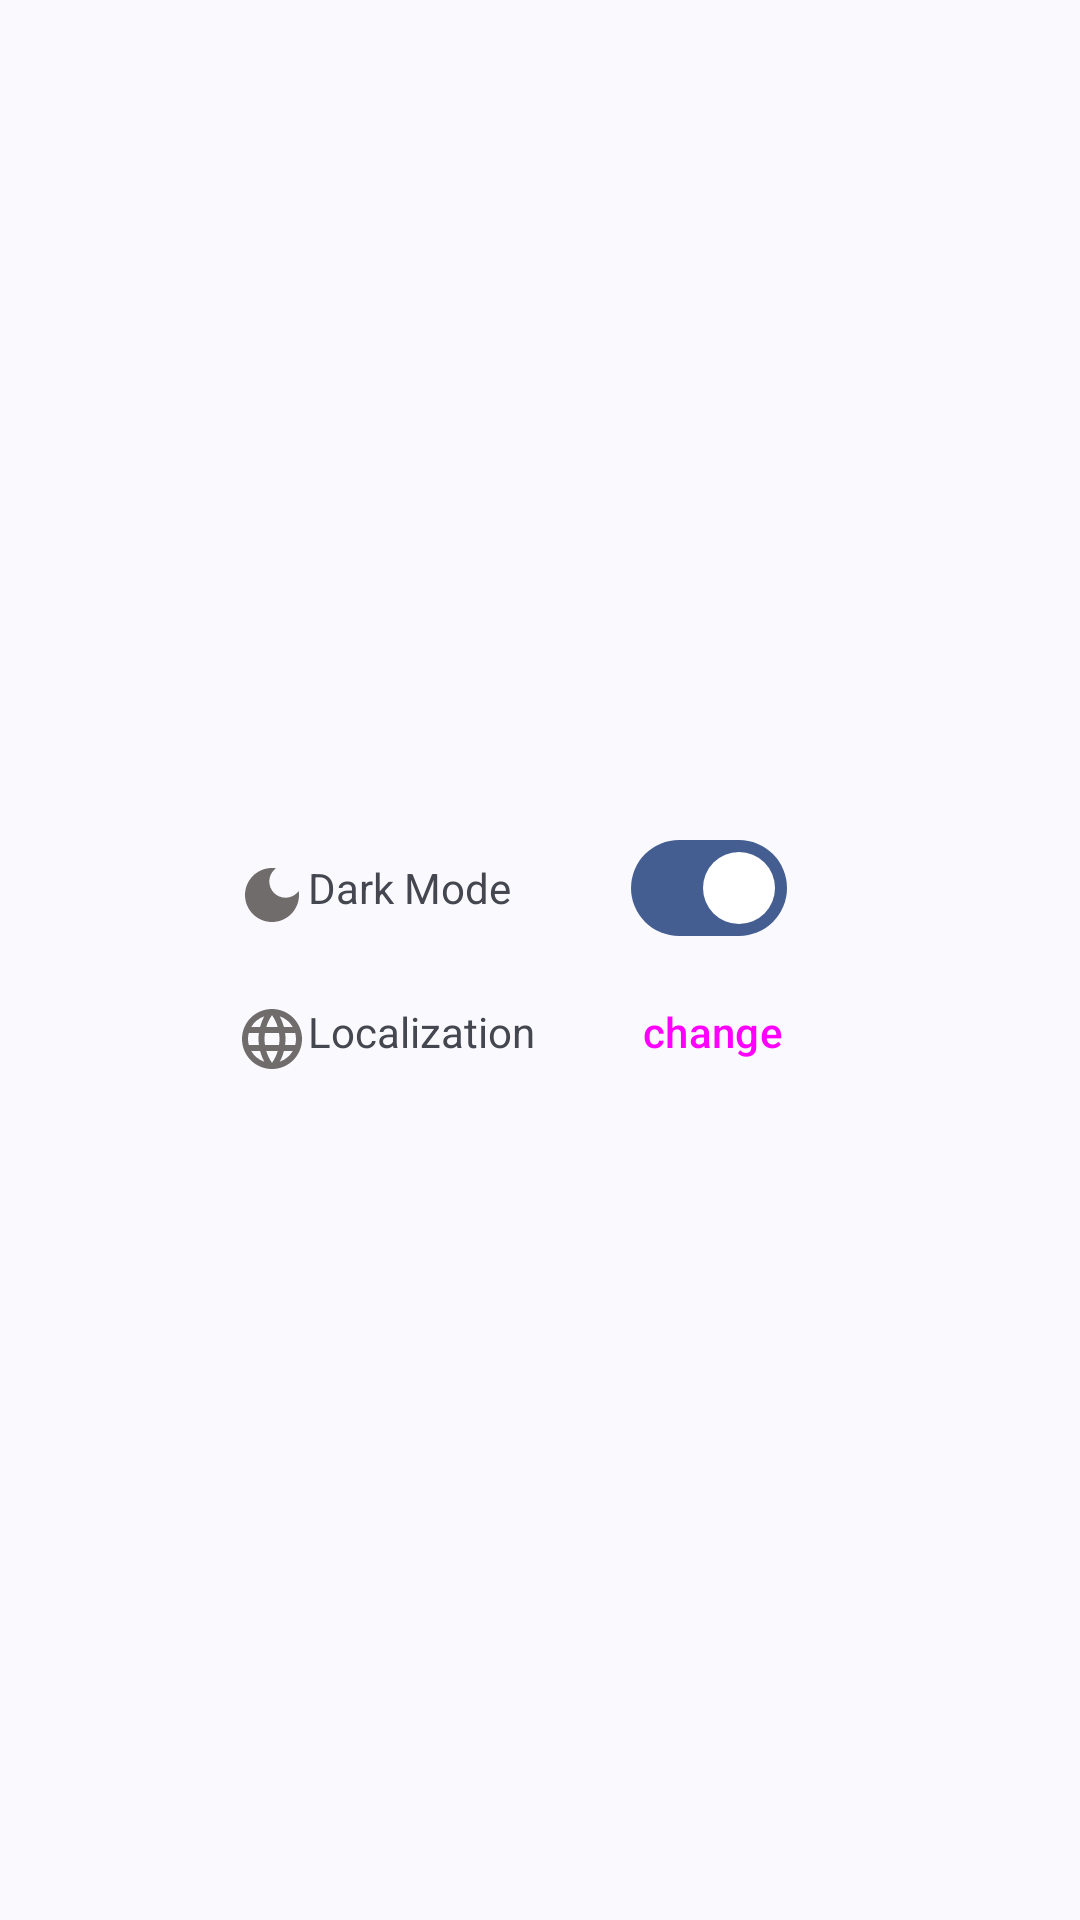

Write the Android layout XML for this screen, with the resource values it uses.
<!-- AndroidManifest.xml: application theme Theme.StoryApp -->
<!-- res/layout/fragment_settings.xml -->
<?xml version="1.0" encoding="utf-8"?>
<androidx.constraintlayout.widget.ConstraintLayout xmlns:android="http://schemas.android.com/apk/res/android"
    xmlns:app="http://schemas.android.com/apk/res-auto"
    xmlns:tools="http://schemas.android.com/tools"
    android:layout_width="match_parent"
    android:layout_height="match_parent"
    tools:context=".ui.primary.settings.SettingsFragment">

    <LinearLayout
        android:id="@+id/ll_simple_content_settings"
        android:layout_width="wrap_content"
        android:layout_height="wrap_content"
        android:orientation="vertical"
        app:layout_constraintBottom_toBottomOf="parent"
        app:layout_constraintEnd_toEndOf="parent"
        app:layout_constraintStart_toStartOf="parent"
        app:layout_constraintTop_toTopOf="parent">

        <LinearLayout
            android:layout_width="match_parent"
            android:layout_height="match_parent"
            android:orientation="horizontal">

            <TextView
                android:layout_width="wrap_content"
                android:layout_height="wrap_content"
                android:drawableStart="@drawable/ic_dark_mode"
                android:text="@string/dark_mode"
                android:layout_marginEnd="40dp"
                android:textSize="14sp" />

            <com.google.android.material.materialswitch.MaterialSwitch
                android:id="@+id/switch_dark"
                android:layout_width="wrap_content"
                android:layout_height="wrap_content"
                android:checked="true"/>

        </LinearLayout>

        <LinearLayout
            android:layout_width="match_parent"
            android:layout_height="match_parent"
            android:orientation="horizontal">

            <TextView
                android:layout_width="wrap_content"
                android:layout_height="wrap_content"
                android:drawableStart="@drawable/ic_localization"
                android:text="@string/localization"
                android:layout_marginEnd="15dp"
                android:textSize="14sp" />

            <Button
                android:id="@+id/btn_localization"
                style="@style/Widget.Material3.Button.TextButton"
                android:layout_width="wrap_content"
                android:layout_height="wrap_content"
                android:text="change"
                />

        </LinearLayout>

    </LinearLayout>

</androidx.constraintlayout.widget.ConstraintLayout>
<!-- resources referenced by this layout -->
<resources>
  <!-- drawable ic_dark_mode (drawable) -->
  <vector android:height="24dp" android:tint="#716C6C"
      android:viewportHeight="24" android:viewportWidth="24"
      android:width="24dp" xmlns:android="http://schemas.android.com/apk/res/android">
      <path android:fillColor="@android:color/white" android:pathData="M12,3c-4.97,0 -9,4.03 -9,9s4.03,9 9,9s9,-4.03 9,-9c0,-0.46 -0.04,-0.92 -0.1,-1.36c-0.98,1.37 -2.58,2.26 -4.4,2.26c-2.98,0 -5.4,-2.42 -5.4,-5.4c0,-1.81 0.89,-3.42 2.26,-4.4C12.92,3.04 12.46,3 12,3L12,3z"/>
  </vector>
  <!-- drawable ic_localization (drawable) -->
  <vector android:height="24dp" android:tint="#716C6C"
      android:viewportHeight="24" android:viewportWidth="24"
      android:width="24dp" xmlns:android="http://schemas.android.com/apk/res/android">
      <path android:fillColor="@android:color/white" android:pathData="M11.99,2C6.47,2 2,6.48 2,12s4.47,10 9.99,10C17.52,22 22,17.52 22,12S17.52,2 11.99,2zM18.92,8h-2.95c-0.32,-1.25 -0.78,-2.45 -1.38,-3.56 1.84,0.63 3.37,1.91 4.33,3.56zM12,4.04c0.83,1.2 1.48,2.53 1.91,3.96h-3.82c0.43,-1.43 1.08,-2.76 1.91,-3.96zM4.26,14C4.1,13.36 4,12.69 4,12s0.1,-1.36 0.26,-2h3.38c-0.08,0.66 -0.14,1.32 -0.14,2 0,0.68 0.06,1.34 0.14,2L4.26,14zM5.08,16h2.95c0.32,1.25 0.78,2.45 1.38,3.56 -1.84,-0.63 -3.37,-1.9 -4.33,-3.56zM8.03,8L5.08,8c0.96,-1.66 2.49,-2.93 4.33,-3.56C8.81,5.55 8.35,6.75 8.03,8zM12,19.96c-0.83,-1.2 -1.48,-2.53 -1.91,-3.96h3.82c-0.43,1.43 -1.08,2.76 -1.91,3.96zM14.34,14L9.66,14c-0.09,-0.66 -0.16,-1.32 -0.16,-2 0,-0.68 0.07,-1.35 0.16,-2h4.68c0.09,0.65 0.16,1.32 0.16,2 0,0.68 -0.07,1.34 -0.16,2zM14.59,19.56c0.6,-1.11 1.06,-2.31 1.38,-3.56h2.95c-0.96,1.65 -2.49,2.93 -4.33,3.56zM16.36,14c0.08,-0.66 0.14,-1.32 0.14,-2 0,-0.68 -0.06,-1.34 -0.14,-2h3.38c0.16,0.64 0.26,1.31 0.26,2s-0.1,1.36 -0.26,2h-3.38z"/>
  </vector>
  <string name="dark_mode">Dark Mode</string>
  <string name="localization">Localization</string>
  <style name="Theme.StoryApp" parent="Base.Theme.StoryApp" />
  <style name="Base.Theme.StoryApp" parent="Theme.Material3.DynamicColors.DayNight">
          
          
      </style>
</resources>
